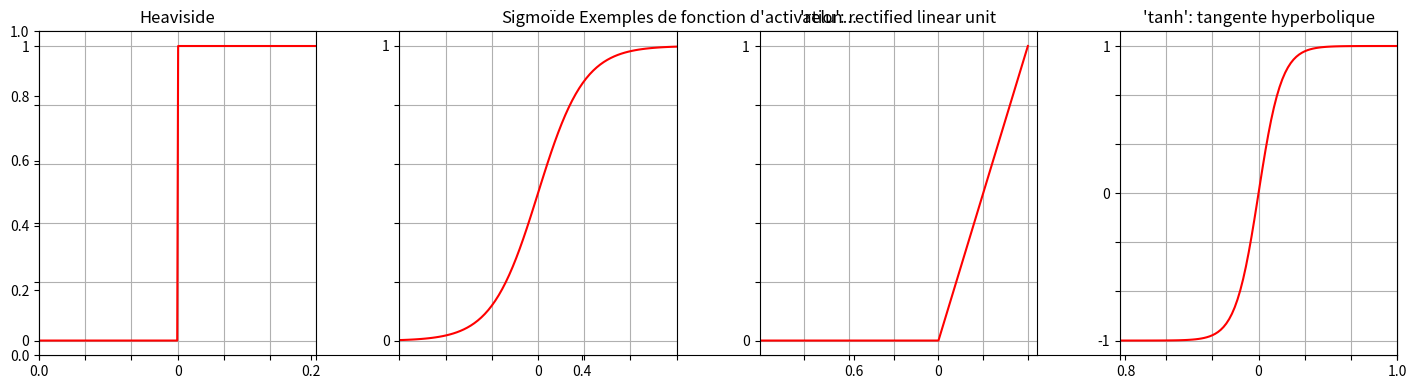

Source code (Python):
import matplotlib.pyplot as plt
import numpy as np

#
# draw the look of commonly used activation functions
#
def heaviside(x):
    return (x>=0)*1

def sigmoide(x):
    return 1/(1+np.exp(-x))

def tanh(x):
    return np.tanh(x)

def atan(x):
    return np.arctg2(x)

def relu(x):
    return (x>=0)*x


listeF = [heaviside, sigmoide, tanh, relu]

plt.figure(figsize=(14,4))
plt.title("Exemples de fonction d'activation...")

plt.subplot(1,len(listeF),1)
x = np.linspace(-10,10,1000)
plt.plot(x, heaviside(x),'-r')
plt.title("Heaviside")
plt.xlim(-1,1)
locs, labels = plt.xticks()
plt.xticks(list(range(-3,4,1)),('','','','0','','',''))
plt.yticks(np.linspace(0,1,6),('0','','','','','1'))
plt.grid()

plt.subplot(1,len(listeF),2)
x = np.linspace(-7,8,100)
plt.plot(x, sigmoide(x),'-r')
plt.title("Sigmoïde")
plt.xlim(-6,6)
locs, labels = plt.xticks()
plt.xticks(list(range(-6,7,2)),('','','','0','','',''))
plt.yticks(np.linspace(0,1,6),('0','','','','','1'))
plt.grid()


plt.subplot(1,len(listeF),3)
x = np.linspace(-2,1,100)
plt.xlim(-2,1.1)
plt.plot(x, relu(x),'-r')
plt.title("'relu': rectified linear unit")
locs, labels = plt.xticks()
plt.xticks((-1.5,-1,-.5,0,.5,1),('','','','0','',''))
plt.yticks(np.linspace(0,1,6),('0','','','','','1'))
#plt.ylim(0,1)
plt.grid()

plt.subplot(1,len(listeF),4)
x = np.linspace(-6,6,100)
plt.plot(x, tanh(x),'-r')
plt.title("'tanh': tangente hyperbolique")
plt.xlim(-6,6)
locs, labels = plt.xticks()
plt.xticks(list(range(-6,7,2)),('','','','0','','',''))
plt.yticks(np.linspace(-1,1,7),('-1','','','0','','','1'))
plt.grid()

plt.savefig("activationFunctions.png")
plt.subplots_adjust(wspace=0.3, top=0.9, bottom=0.09, left=.02, right=.99)
plt.show()
